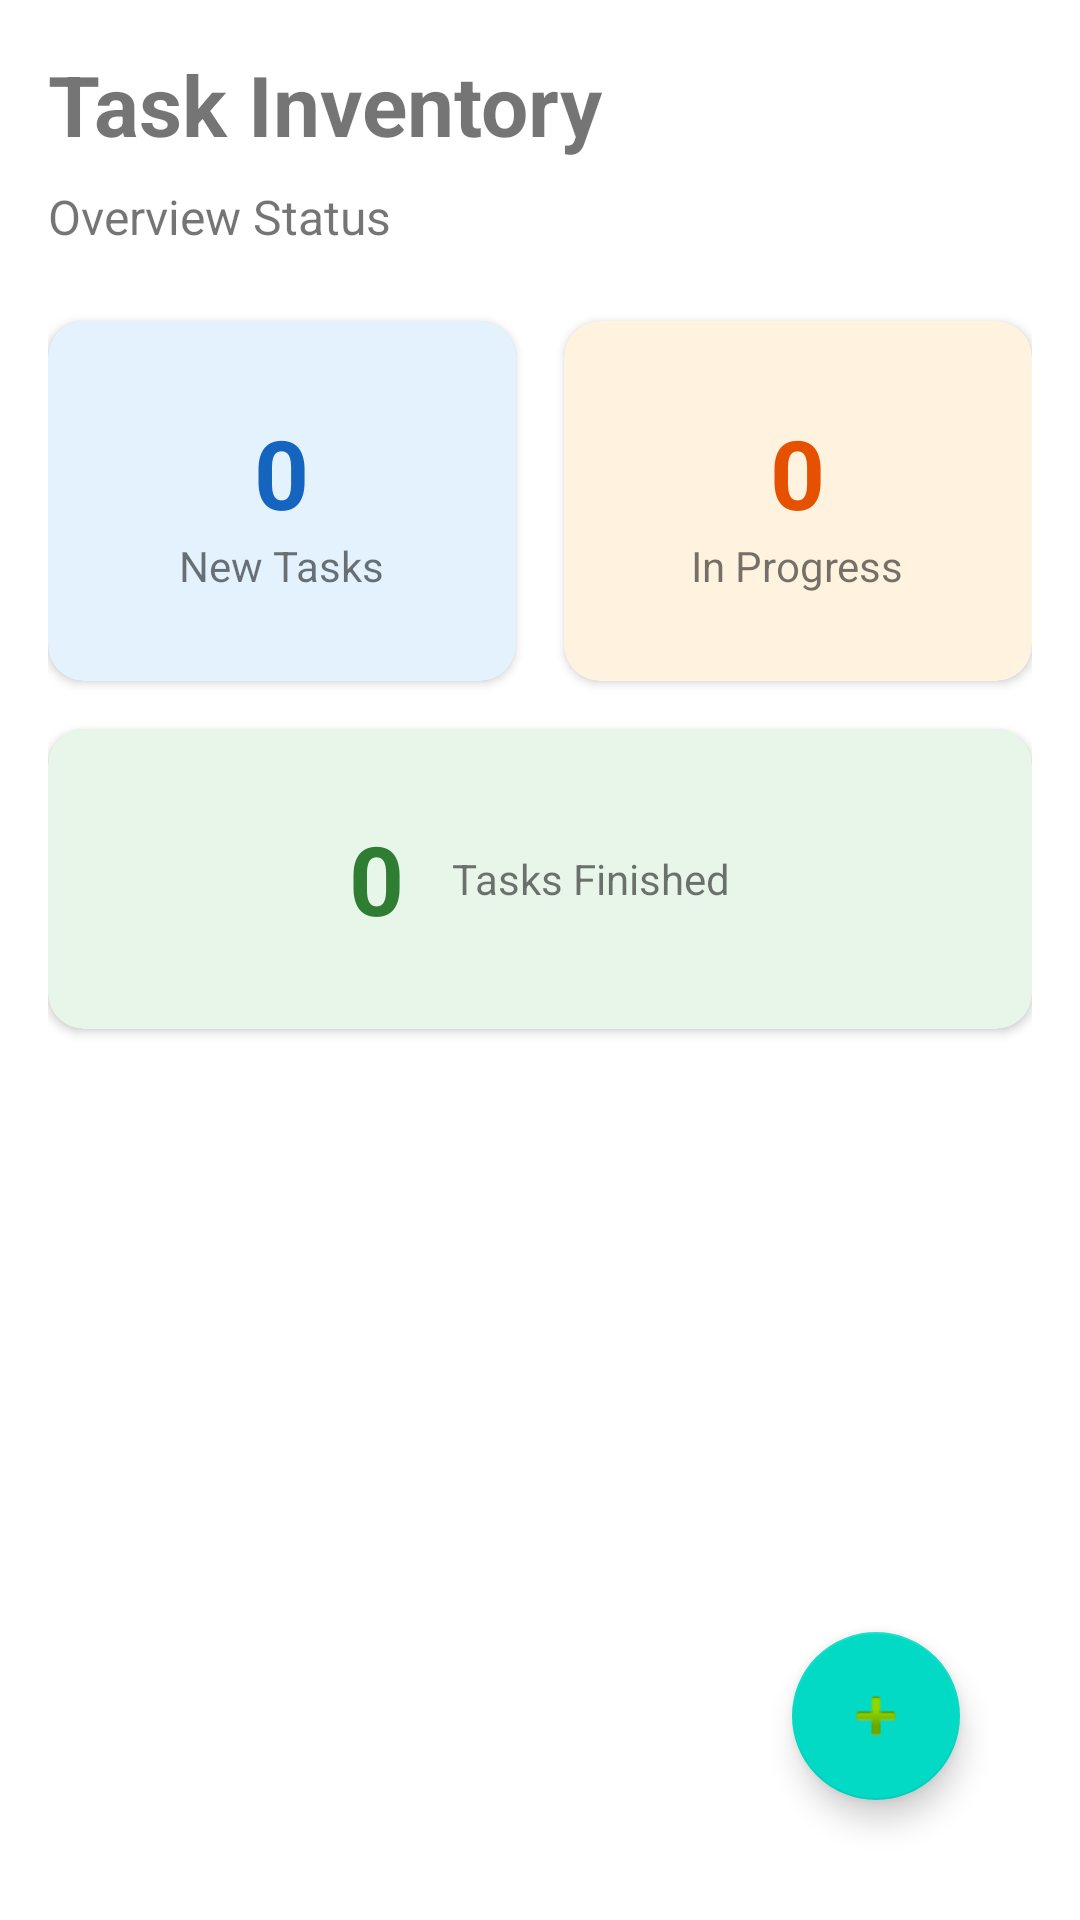

Reconstruct the res/layout file that produces this screen, plus the resources it refers to.
<!-- AndroidManifest.xml: application theme Theme.TaskInventory -->
<!-- res/layout/fragment_home.xml -->
<?xml version="1.0" encoding="utf-8"?>
<androidx.constraintlayout.widget.ConstraintLayout xmlns:android="http://schemas.android.com/apk/res/android"
    xmlns:app="http://schemas.android.com/apk/res-auto"
    xmlns:tools="http://schemas.android.com/tools"
    android:layout_width="match_parent"
    android:layout_height="match_parent"
    android:padding="16dp">

    <TextView
        android:id="@+id/tvWelcome"
        android:layout_width="wrap_content"
        android:layout_height="wrap_content"
        android:text="Task Inventory"
        android:textSize="28sp"
        android:textStyle="bold"
        app:layout_constraintStart_toStartOf="parent"
        app:layout_constraintTop_toTopOf="parent" />

    <TextView
        android:id="@+id/tvSubtitle"
        android:layout_width="wrap_content"
        android:layout_height="wrap_content"
        android:text="Overview Status"
        android:textSize="16sp"
        android:layout_marginTop="8dp"
        app:layout_constraintStart_toStartOf="parent"
        app:layout_constraintTop_toBottomOf="@id/tvWelcome" />

    <androidx.cardview.widget.CardView
        android:id="@+id/cardNew"
        android:layout_width="0dp"
        android:layout_height="120dp"
        android:layout_marginTop="24dp"
        android:layout_marginEnd="8dp"
        app:cardBackgroundColor="#E3F2FD"
        app:cardCornerRadius="12dp"
        app:layout_constraintEnd_toStartOf="@+id/cardProgress"
        app:layout_constraintStart_toStartOf="parent"
        app:layout_constraintTop_toBottomOf="@id/tvSubtitle">

        <LinearLayout
            android:layout_width="match_parent"
            android:layout_height="match_parent"
            android:gravity="center"
            android:orientation="vertical">
            <TextView
                android:id="@+id/tvCountNew"
                android:layout_width="wrap_content"
                android:layout_height="wrap_content"
                android:text="0"
                android:textSize="32sp"
                android:textStyle="bold"
                android:textColor="#1565C0"/>
            <TextView
                android:layout_width="wrap_content"
                android:layout_height="wrap_content"
                android:text="New Tasks"/>
        </LinearLayout>
    </androidx.cardview.widget.CardView>

    <androidx.cardview.widget.CardView
        android:id="@+id/cardProgress"
        android:layout_width="0dp"
        android:layout_height="120dp"
        android:layout_marginStart="8dp"
        app:cardBackgroundColor="#FFF3E0"
        app:cardCornerRadius="12dp"
        app:layout_constraintEnd_toEndOf="parent"
        app:layout_constraintStart_toEndOf="@+id/cardNew"
        app:layout_constraintTop_toTopOf="@id/cardNew">

        <LinearLayout
            android:layout_width="match_parent"
            android:layout_height="match_parent"
            android:gravity="center"
            android:orientation="vertical">
            <TextView
                android:id="@+id/tvCountProgress"
                android:layout_width="wrap_content"
                android:layout_height="wrap_content"
                android:text="0"
                android:textSize="32sp"
                android:textStyle="bold"
                android:textColor="#E65100"/>
            <TextView
                android:layout_width="wrap_content"
                android:layout_height="wrap_content"
                android:text="In Progress"/>
        </LinearLayout>
    </androidx.cardview.widget.CardView>

    <androidx.cardview.widget.CardView
        android:id="@+id/cardDone"
        android:layout_width="match_parent"
        android:layout_height="100dp"
        android:layout_marginTop="16dp"
        app:cardBackgroundColor="#E8F5E9"
        app:cardCornerRadius="12dp"
        app:layout_constraintTop_toBottomOf="@id/cardNew">

        <LinearLayout
            android:layout_width="match_parent"
            android:layout_height="match_parent"
            android:gravity="center"
            android:orientation="horizontal">
            <TextView
                android:id="@+id/tvCountDone"
                android:layout_width="wrap_content"
                android:layout_height="wrap_content"
                android:text="0"
                android:textSize="32sp"
                android:textStyle="bold"
                android:layout_marginEnd="16dp"
                android:textColor="#2E7D32"/>
            <TextView
                android:layout_width="wrap_content"
                android:layout_height="wrap_content"
                android:text="Tasks Finished"/>
        </LinearLayout>
    </androidx.cardview.widget.CardView>

    <com.google.android.material.floatingactionbutton.FloatingActionButton
        android:id="@+id/fabAdd"
        android:layout_width="wrap_content"
        android:layout_height="wrap_content"
        android:src="@android:drawable/ic_input_add"
        android:layout_margin="24dp"
        app:layout_constraintBottom_toBottomOf="parent"
        app:layout_constraintEnd_toEndOf="parent"/>

</androidx.constraintlayout.widget.ConstraintLayout>
<!-- resources referenced by this layout -->
<resources>
  <style name="Theme.TaskInventory" parent="Theme.AppCompat.Light.DarkActionBar">
          <item name="colorPrimary">@color/purple_500</item>
          <item name="colorPrimaryDark">@color/purple_700</item>
          <item name="colorAccent">@color/teal_200</item>
          <item name="android:windowBackground">@color/white</item>
      </style>
  <!-- not gathered from this repository: default colours our renderer supplied (Android Studio template values) -->
  <color name="purple_500">#FF6200EE</color>
  <color name="purple_700">#FF3700B3</color>
  <color name="teal_200">#FF03DAC5</color>
  <color name="white">#FFFFFFFF</color>
</resources>
